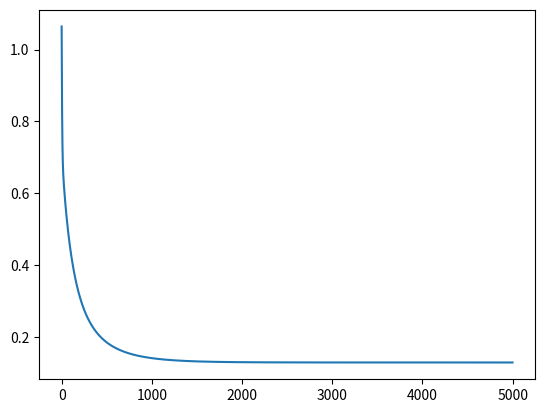

The script that saved this image:
'''
[redacted]
Created_at : 15/08/2018

Description: This algorithm describe the working or implimentation of logistic regression.
			 We have used XOR problem to impliment this algorithm. We have used sigmoid (also known as Logistic)
			 as a activation function and Gradient Descent for training the model.
'''

import numpy as np 
import matplotlib.pyplot as plt 


# Sigmoid function 
def sigmoid(z):
	return 1 / (1 + np.exp(-z))


# Cost or Error function
def cross_entropy(T, y):
	return -(T * np.log(y) + (1 - T) * np.log(1 - y)).mean() 


# Classification of accurate prediction
def classification(y, prediction):
	return np.mean(y == prediction)


# main function contain main logic
def main():
	N = 4
	D = 2

	# The XOR inputs
	X = np.array([
		[0, 0],
		[0, 1],
		[1, 0],
		[1, 1]
		])

	# Target
	T = np.array([0, 1, 1, 0])

	# Feature Engineering 
	ones = np.array([[1] * N]).T
	xy = np.matrix(X[:, 0] * X[:, 1]).T
	Xb = np.array(np.concatenate((ones, xy, X), axis = 1))

	# randomly initialize weights
	w = np.random.randn(D + 2)

	y = sigmoid(Xb.dot(w))

	learning_rate = 0.1

	error = []

	# Gradient Descent
	for i in range(5000):
		e = cross_entropy(T, y)
		error.append(e)

		if i % 100 == 0:
			print("Error in {0} iteration is {1}".format(i, e))

		w = w - learning_rate * (Xb.T.dot(y - T) + 0.01 * w)
		y = sigmoid(Xb.dot(w))

	print("\nFinal weights are", w)
	print("\nFinal classification result", classification(T, np.round(y)))

	plt.plot(error)
	plt.show()

if __name__ == '__main__':
	main()